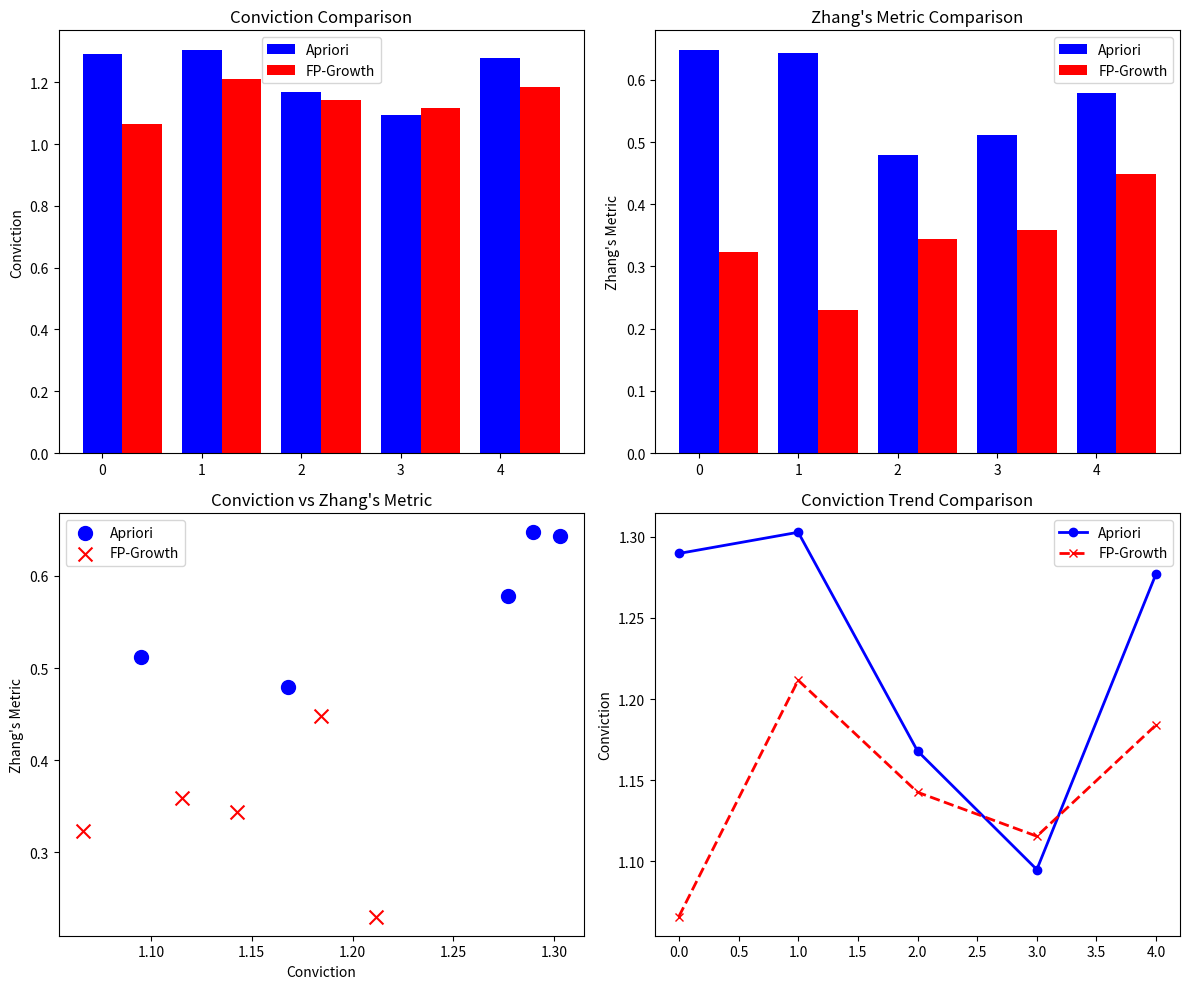

Write the Python code that produced this figure.
import pandas as pd
import matplotlib.pyplot as plt

# Sample data for Apriori and FP-Growth
apriori_data = {
    'conviction': [1.289730, 1.302793, 1.168068, 1.095021, 1.277314],
    'zhangs_metric': [0.647326, 0.643754, 0.479208, 0.511776, 0.578360]
}

fpgrowth_data = {
    'conviction': [1.066093, 1.211632, 1.142655, 1.115553, 1.184142],
    'zhangs_metric': [0.322939, 0.230509, 0.343716, 0.359283, 0.448439]
}

# Convert to DataFrames
apriori_df = pd.DataFrame(apriori_data)
fpgrowth_df = pd.DataFrame(fpgrowth_data)

# Set up subplots for visualizing the comparisons
fig, axes = plt.subplots(2, 2, figsize=(12, 10))

# Bar Plot: Conviction Comparison
axes[0, 0].bar(range(len(apriori_df)), apriori_df['conviction'], color='b', width=0.4, label='Apriori', align='center')
axes[0, 0].bar([x + 0.4 for x in range(len(fpgrowth_df))], fpgrowth_df['conviction'], color='r', width=0.4, label='FP-Growth', align='center')
axes[0, 0].set_title('Conviction Comparison')
axes[0, 0].set_ylabel('Conviction')
axes[0, 0].legend()

# Bar Plot: Zhang's Metric Comparison
axes[0, 1].bar(range(len(apriori_df)), apriori_df['zhangs_metric'], color='b', width=0.4, label='Apriori', align='center')
axes[0, 1].bar([x + 0.4 for x in range(len(fpgrowth_df))], fpgrowth_df['zhangs_metric'], color='r', width=0.4, label='FP-Growth', align='center')
axes[0, 1].set_title("Zhang's Metric Comparison")
axes[0, 1].set_ylabel("Zhang's Metric")
axes[0, 1].legend()

# Scatter Plot: Conviction vs Zhang's Metric
axes[1, 0].scatter(apriori_df['conviction'], apriori_df['zhangs_metric'], color='blue', label='Apriori', s=100, marker='o')
axes[1, 0].scatter(fpgrowth_df['conviction'], fpgrowth_df['zhangs_metric'], color='red', label='FP-Growth', s=100, marker='x')
axes[1, 0].set_title("Conviction vs Zhang's Metric")
axes[1, 0].set_xlabel('Conviction')
axes[1, 0].set_ylabel("Zhang's Metric")
axes[1, 0].legend()

# Line Plot: Conviction Trend
axes[1, 1].plot(range(len(apriori_df)), apriori_df['conviction'], color='blue', label='Apriori', marker='o', linestyle='-', linewidth=2)
axes[1, 1].plot(range(len(fpgrowth_df)), fpgrowth_df['conviction'], color='red', label='FP-Growth', marker='x', linestyle='--', linewidth=2)
axes[1, 1].set_title('Conviction Trend Comparison')
axes[1, 1].set_ylabel('Conviction')
axes[1, 1].legend()

# Adjust layout for better spacing
plt.tight_layout()
plt.show()
